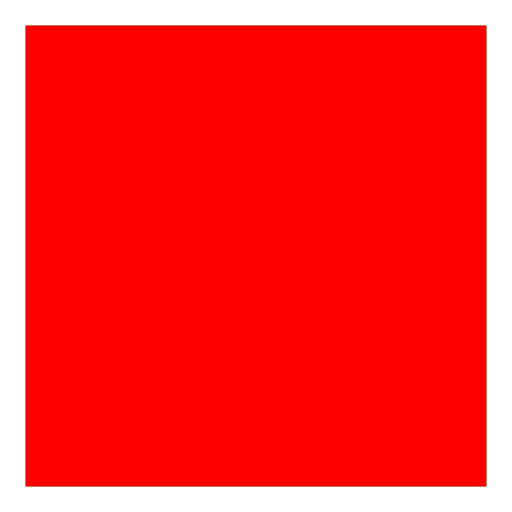
t = 0.00 s
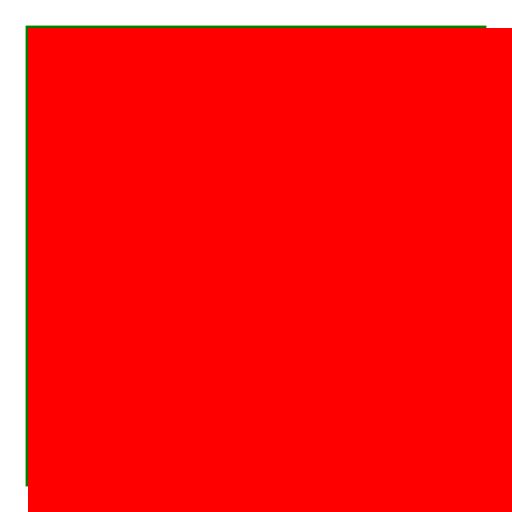
t = 0.05 s
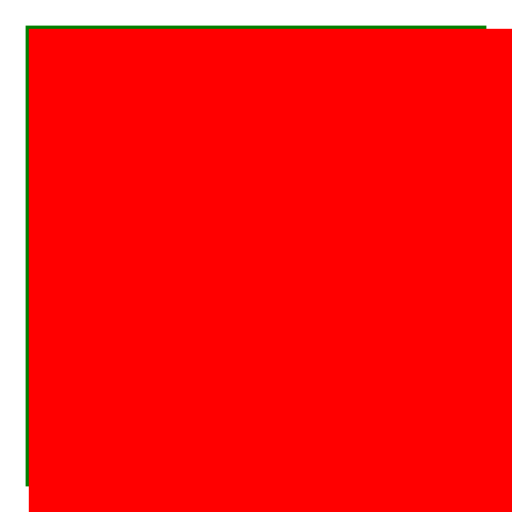
t = 0.10 s
t = 0.15 s: frame unchanged from t = 0.05 s, image omitted
t = 0.20 s: frame unchanged from t = 0.00 s, image omitted

The animated SVG that drew these frames (rendered in a browser with its animation timeline set to each time). Animation: 2 SMIL elements (animateTransform=2); one cycle of 0.20 s.

<svg viewBox="0 0 200 200" xmlns="http://www.w3.org/2000/svg">
  <rect x="10" y="10" width="180" height="180" fill="green" />
  <rect
    x="10"
    y="10"
    width="180"
    height="180"
    fill="red"
    >
    <animateTransform attributeName="transform" type="scale" from="1 1" to="2 2" dur="200ms" additive="sum" fill="freeze" />
    <animateTransform attributeName="transform" type="scale" from="1 1" to="0.5 0.5" dur="200ms" additive="sum" fill="freeze" />
    </rect>
</svg>
